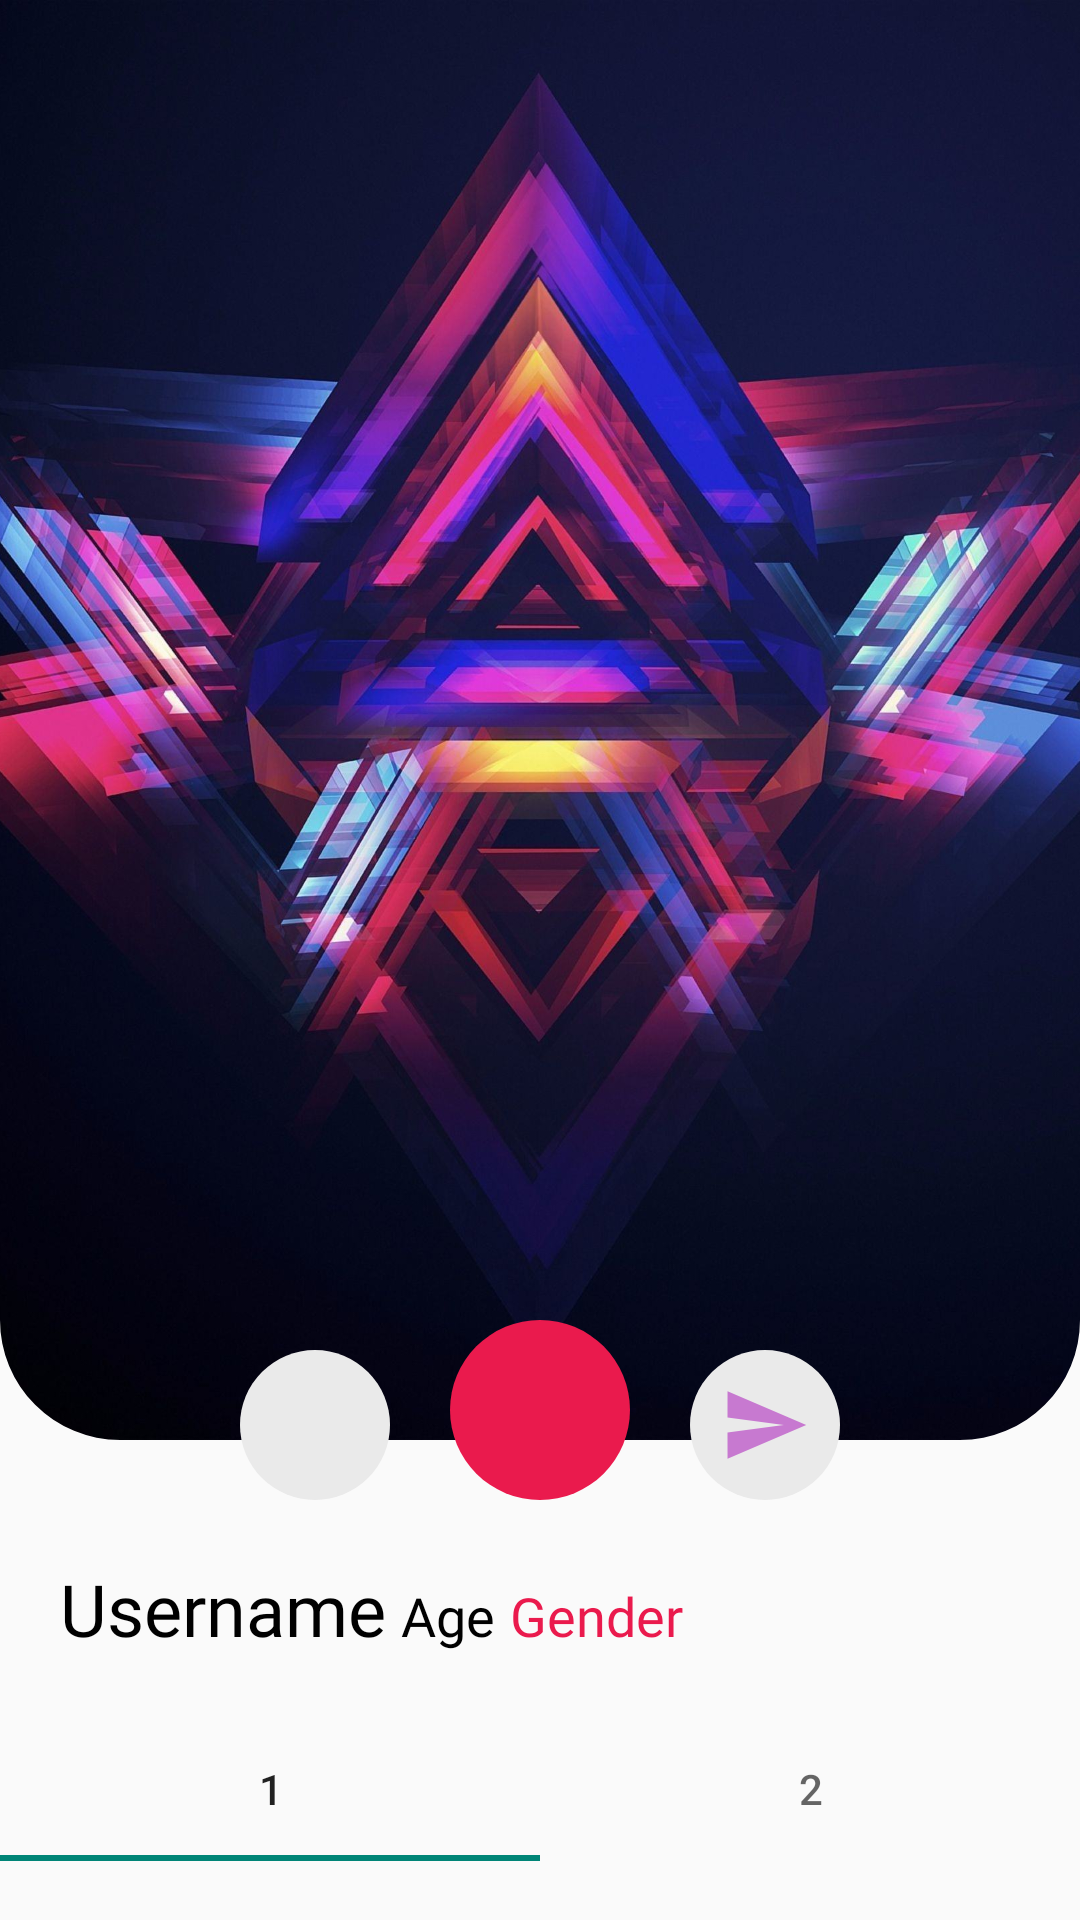

The Android layout XML behind this screen, and the referenced resources:
<!-- AndroidManifest.xml: application theme Theme.LoveDatingApp -->
<!-- res/layout/activity_show_detail_user.xml -->
<?xml version="1.0" encoding="utf-8"?>
<LinearLayout xmlns:android="http://schemas.android.com/apk/res/android"
    xmlns:app="http://schemas.android.com/apk/res-auto"
    xmlns:tools="http://schemas.android.com/tools"
    android:layout_width="match_parent"
    android:layout_height="match_parent"
    android:orientation="vertical"
    tools:context=".ShowDetailUserActivity">
    <FrameLayout
        android:layout_width="match_parent"
        android:layout_height="500dp">
        <com.google.android.material.imageview.ShapeableImageView
            android:layout_width="match_parent"
            android:layout_height="480dp"
            android:adjustViewBounds="true"
            android:scaleType="centerCrop"
            android:src="@drawable/anhh"
            app:shapeAppearanceOverlay="@style/ShapeImageVieww"
            />

        <LinearLayout
            android:layout_gravity="bottom"
            android:gravity="center"
            android:layout_width="match_parent"
            android:layout_height="wrap_content"
            android:orientation="horizontal">
            <ImageView
                android:id="@+id/btnFinish"
                android:layout_marginTop="5dp"
                android:layout_width="50dp"
                android:layout_height="50dp"
                android:layout_marginRight="20dp"
                android:background="@drawable/bg_x"
                android:padding="10dp"
                android:src="@drawable/ic_baseline_clear_24"
                />
            <ImageView
                android:id="@+id/btnFavourite"
                android:layout_width="60dp"
                android:layout_height="60dp"
                android:background="@drawable/bg_heart"
                android:padding="10dp"
                android:src="@drawable/heart" />
            <ImageView
                android:id="@+id/btnMessage"
                android:layout_marginTop="5dp"
                android:layout_marginLeft="20dp"
                android:layout_width="50dp"
                android:layout_height="50dp"
                android:background="@drawable/bg_x"
                android:padding="10dp"
                android:src="@drawable/ic_baseline_send_24" />
        </LinearLayout>

    </FrameLayout>
    <LinearLayout
        android:layout_width="match_parent"
        android:orientation="horizontal"
        android:padding="20dp"
        android:layout_height="wrap_content">
        <TextView
            android:id="@+id/txtFullname"
            android:layout_width="wrap_content"
            android:layout_height="wrap_content"
            android:fontFamily="@font/chunk_five"
            android:text="Username"
            android:textSize="24sp"
            android:textColor="@color/black" />
        <TextView
            android:id="@+id/txtAge"
            android:text="Age"
            android:fontFamily="@font/chunk_five"
            android:layout_marginStart="5dp"
            android:textColor="@color/black"
            android:textSize="18sp"
            android:layout_width="wrap_content"
            android:layout_height="wrap_content"/>

        <TextView
            android:id="@+id/txtGender"
            android:layout_width="wrap_content"
            android:fontFamily="@font/custom_font"
            android:layout_height="wrap_content"
            android:layout_marginStart="5dp"
            android:text="Gender"
            android:textColor="@color/pink"
            android:textSize="18sp" />
    </LinearLayout>
    <com.google.android.material.tabs.TabLayout
        android:id="@+id/tabLayout"
        android:layout_width="match_parent"
        android:layout_height="wrap_content">

        <com.google.android.material.tabs.TabItem
            android:layout_width="wrap_content"
            android:layout_height="wrap_content"
            android:text="1"/>
        <com.google.android.material.tabs.TabItem
            android:layout_width="wrap_content"
            android:layout_height="wrap_content"
            android:text="2" />
    </com.google.android.material.tabs.TabLayout>

    <androidx.viewpager2.widget.ViewPager2
        android:id="@+id/viewPager2"
        android:layout_width="match_parent"
        android:layout_height="match_parent" />
</LinearLayout>
<!-- resources referenced by this layout -->
<resources>
  <color name="black">#FF000000</color>
  <color name="pink"> #ea1a4d</color>
  <!-- drawable anhh: jpg bitmap (drawable, 300489 bytes) -->
  <!-- drawable bg_heart (drawable) -->
  <?xml version="1.0" encoding="utf-8"?>
  <shape xmlns:android="http://schemas.android.com/apk/res/android"
      android:shape="oval"
      >
      <solid
          android:color="@color/pink"
          />
      <size
          android:width="20dp"
          android:height="20dp"/>
  </shape>
  <!-- drawable bg_x (drawable) -->
  <?xml version="1.0" encoding="utf-8"?>
  <shape xmlns:android="http://schemas.android.com/apk/res/android"
      android:shape="oval"
      >
      <solid
          android:color="#EAEAEA"
          />
      <size
          android:width="20dp"
          android:height="20dp"/>
  </shape>
  <!-- drawable ic_baseline_send_24 (drawable) -->
  <vector android:autoMirrored="true" android:height="24dp"
      android:tint="#C779D0" android:viewportHeight="24"
      android:viewportWidth="24" android:width="24dp" xmlns:android="http://schemas.android.com/apk/res/android">
      <path android:fillColor="@android:color/white" android:pathData="M2.01,21L23,12 2.01,3 2,10l15,2 -15,2z"/>
  </vector>
  <style name="ShapeImageVieww">
          <item name="cornerFamily">rounded</item>
          <item name="cornerSizeBottomLeft">40dp</item>
          <item name="cornerSizeBottomRight">40dp</item>
          <item name="color">@color/white</item>
      </style>
  <style name="Theme.LoveDatingApp" parent="Theme.MaterialComponents.DayNight.NoActionBar.Bridge">
          
          <item name="colorPrimary">@color/purple_500</item>
          <item name="colorPrimaryVariant">@color/purple_700</item>
          <item name="colorOnPrimary">@color/white</item>
          
          <item name="colorSecondary">@color/teal_200</item>
          <item name="colorSecondaryVariant">@color/teal_700</item>
          <item name="colorOnSecondary">@color/black</item>
          
          <item name="android:statusBarColor" tools:targetApi="l">?attr/colorPrimaryVariant</item>
          
      </style>
  <color name="white">#FFFFFFFF</color>
  <color name="purple_500">#FF6200EE</color>
  <color name="purple_700">#FF3700B3</color>
  <color name="teal_200">#FF03DAC5</color>
  <color name="teal_700">#FF018786</color>
</resources>
